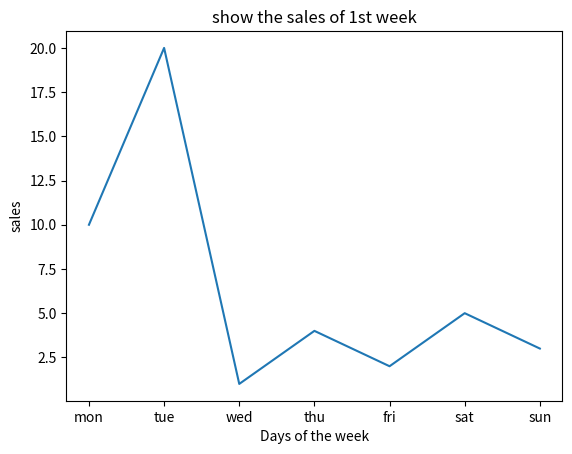

The matplotlib source for this figure:
# in pyplot there are multiple tools collection of functions
# using this we can do pie, graph, bar
import matplotlib.pyplot as plt
x=['mon','tue','wed','thu','fri','sat','sun']
y=[10,20,1,4,2,5,3]
plt.plot(x,y)
plt.title("show the sales of 1st week")
plt.xlabel('Days of the week')
plt.ylabel("sales")
plt.show()
